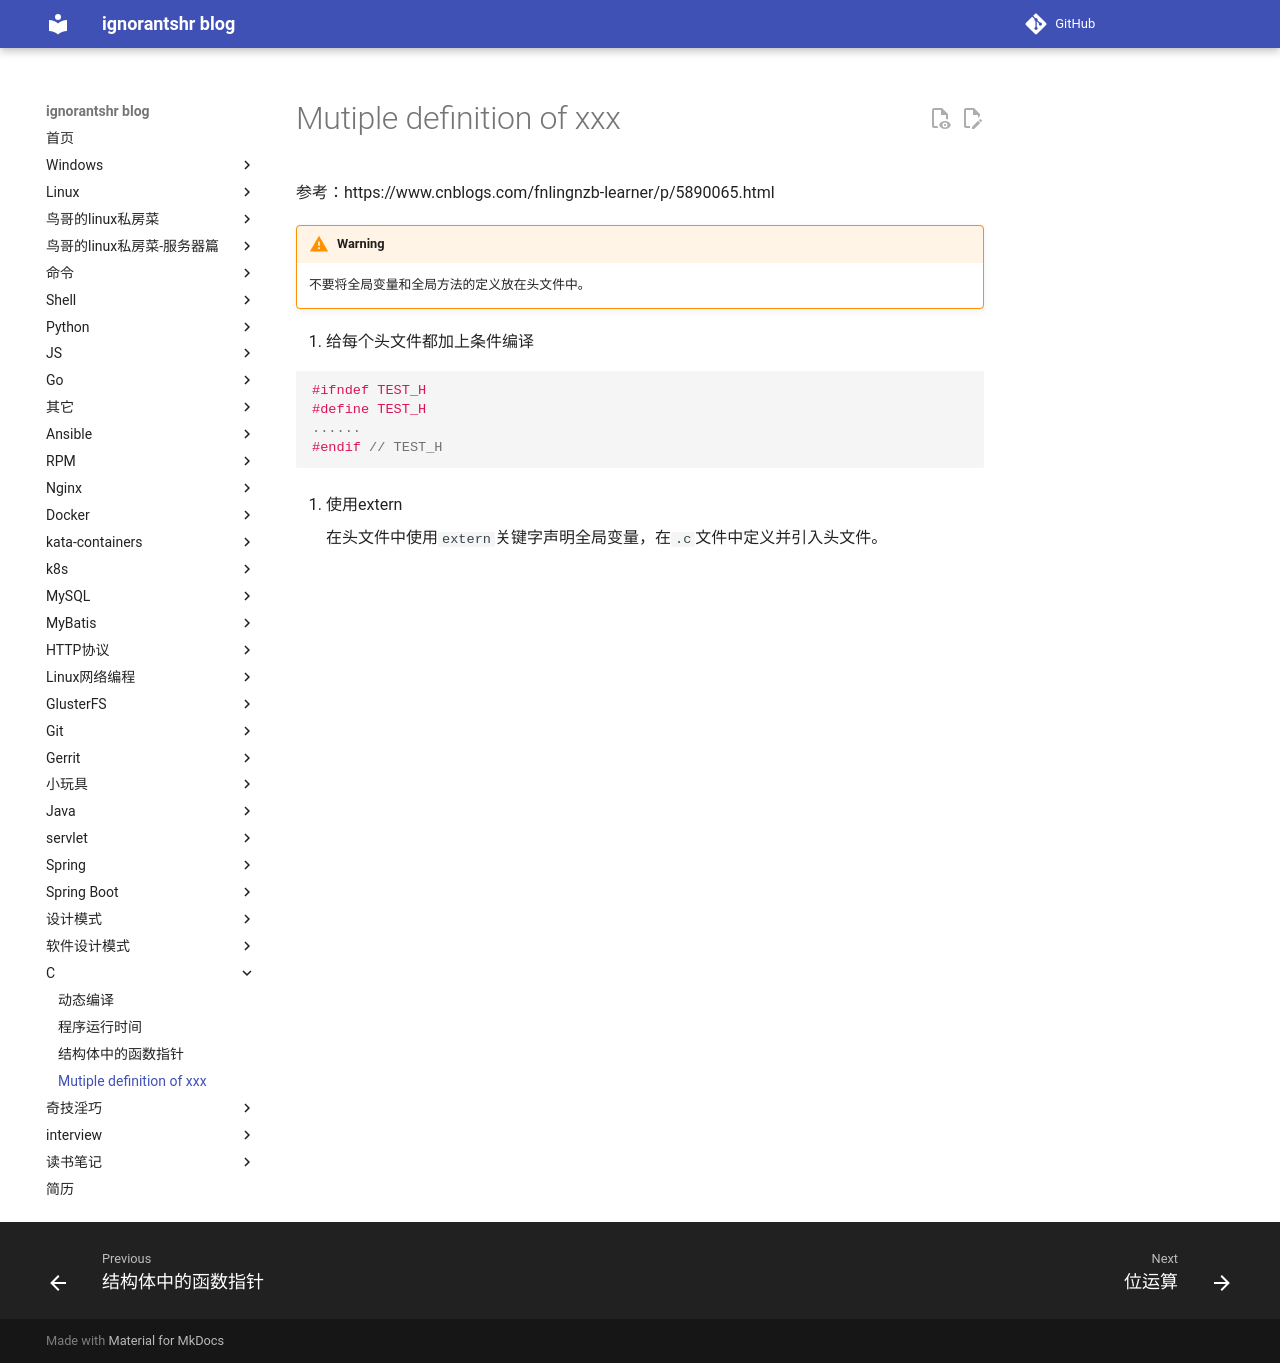

repository: ignorantshr/person-blog · page: c/mutiple definition of xxx/index.html · generator: mkdocs

参考：https://www.cnblogs.com/fnlingnzb-learner/p/5890065.html

!!! warning
	不要将全局变量和全局方法的定义放在头文件中。

1. 给每个头文件都加上条件编译

```c
#ifndef TEST_H
#define TEST_H
......
#endif // TEST_H
```

2. 使用extern

    在头文件中使用`extern`关键字声明全局变量，在`.c`文件中定义并引入头文件。
